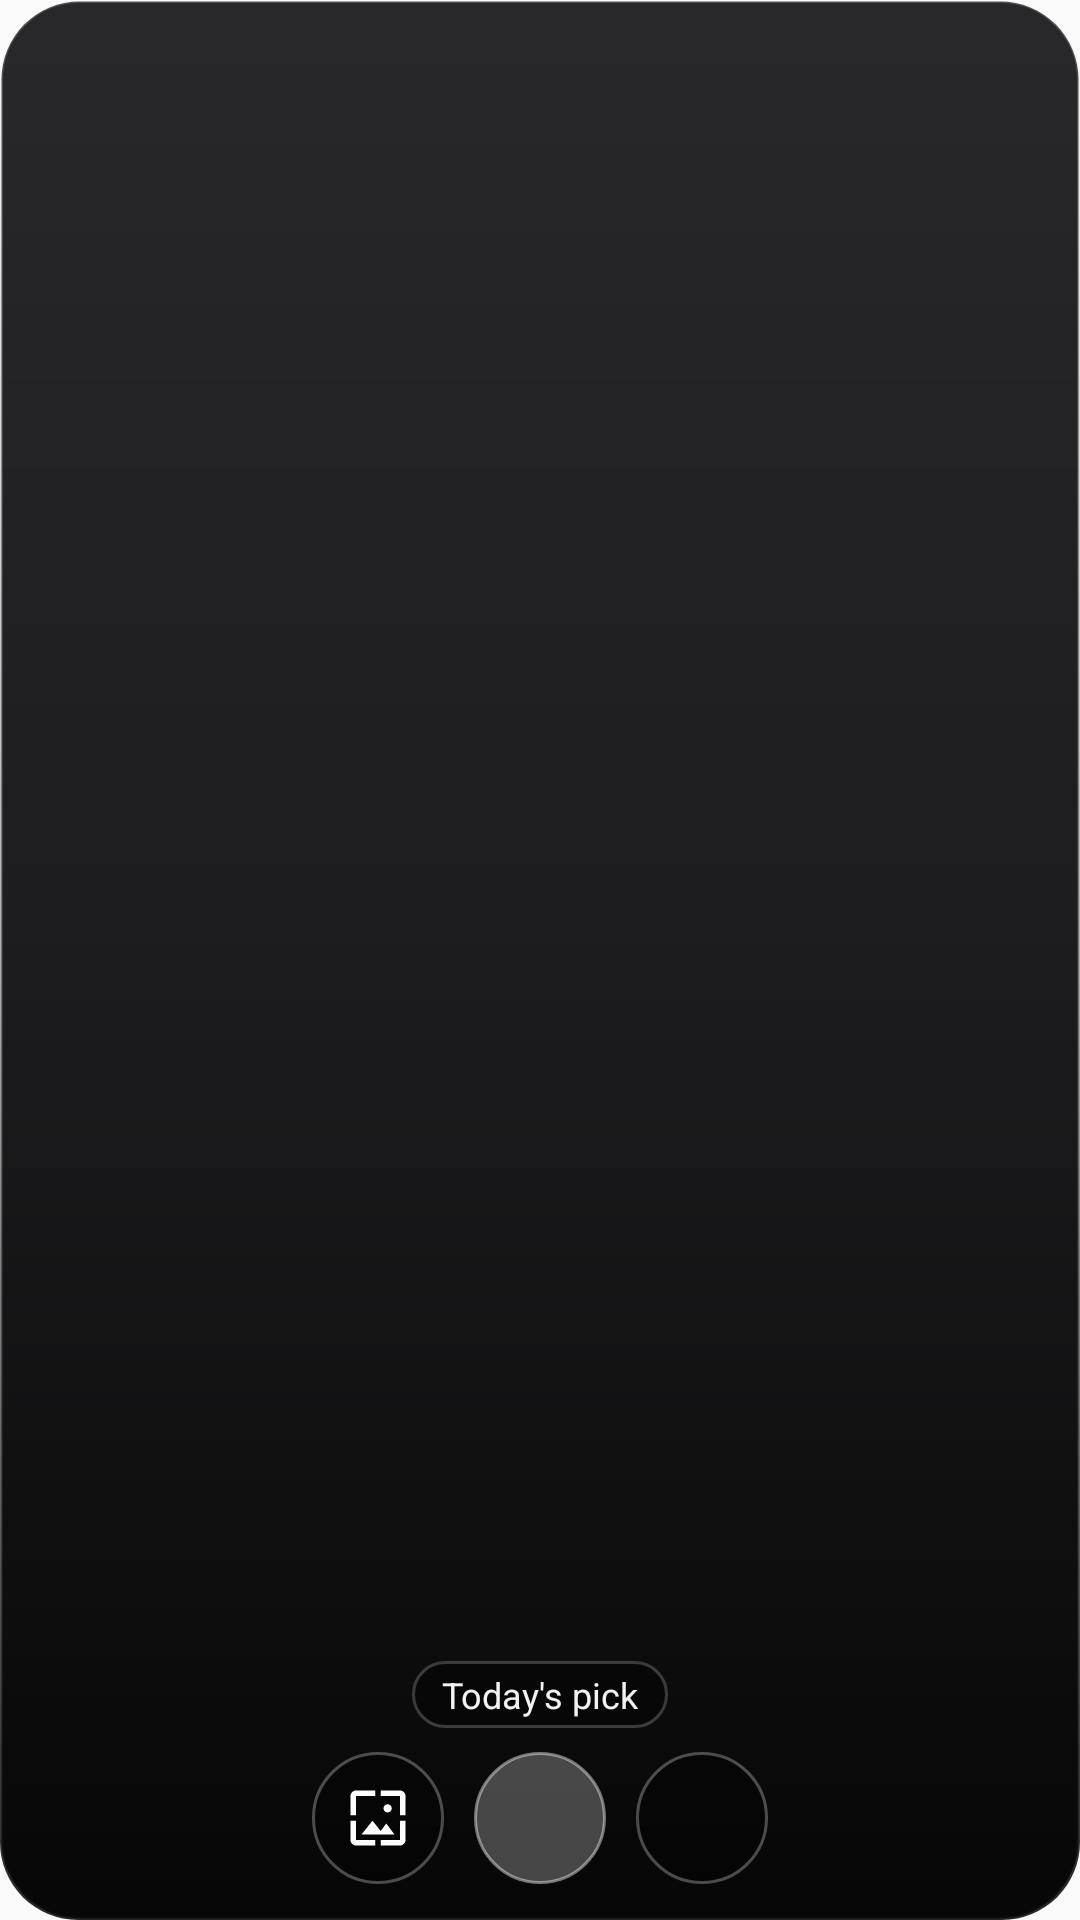

The Android layout XML behind this screen, and the referenced resources:
<!-- AndroidManifest.xml: application theme Theme.Rotato -->
<!-- res/layout/widget_daily_pick.xml -->
<?xml version="1.0" encoding="utf-8"?>
<FrameLayout xmlns:android="http://schemas.android.com/apk/res/android"
    android:id="@android:id/background"
    android:layout_width="match_parent"
    android:layout_height="match_parent"
    android:background="@drawable/widget_glass_bg"
    android:clipToOutline="true">

    <ImageView
        android:id="@+id/daily_image"
        android:layout_width="match_parent"
        android:layout_height="match_parent"
        android:scaleType="centerCrop"
        android:contentDescription="Today's pick" />

    <ImageView
        android:layout_width="match_parent"
        android:layout_height="match_parent"
        android:scaleType="fitXY"
        android:src="@drawable/widget_scrim"
        android:contentDescription="@null" />

    <TextView
        android:id="@+id/daily_empty"
        android:layout_width="match_parent"
        android:layout_height="match_parent"
        android:gravity="center"
        android:padding="16dp"
        android:textColor="#F2FFFFFF"
        android:textSize="13sp"
        android:visibility="gone"
        android:text="Finding today's pick…" />

    <LinearLayout
        android:layout_width="match_parent"
        android:layout_height="wrap_content"
        android:layout_gravity="bottom"
        android:orientation="vertical"
        android:padding="12dp">

        <TextView
            android:id="@+id/daily_caption"
            android:layout_width="wrap_content"
            android:layout_height="wrap_content"
            android:layout_gravity="center_horizontal"
            android:layout_marginBottom="8dp"
            android:background="@drawable/widget_pill"
            android:paddingStart="10dp"
            android:paddingEnd="10dp"
            android:paddingTop="3dp"
            android:paddingBottom="3dp"
            android:maxLines="1"
            android:ellipsize="end"
            android:textColor="#F2FFFFFF"
            android:textSize="12sp"
            android:text="Today's pick" />

        <LinearLayout
            android:layout_width="match_parent"
            android:layout_height="wrap_content"
            android:gravity="center"
            android:orientation="horizontal">

            <ImageButton
                android:id="@+id/daily_btn_set"
                android:layout_width="44dp"
                android:layout_height="44dp"
                android:layout_marginStart="5dp"
                android:layout_marginEnd="5dp"
                android:padding="11dp"
                android:scaleType="fitCenter"
                android:src="@drawable/ic_widget_set"
                android:background="@drawable/widget_glass_button"
                android:contentDescription="Set as wallpaper" />
            <ImageButton
                android:id="@+id/daily_btn_save"
                android:layout_width="44dp"
                android:layout_height="44dp"
                android:layout_marginStart="5dp"
                android:layout_marginEnd="5dp"
                android:padding="11dp"
                android:scaleType="fitCenter"
                android:src="@drawable/ic_widget_save"
                android:background="@drawable/widget_glass_button_primary"
                android:contentDescription="Save to Favorites" />
            <ImageButton
                android:id="@+id/daily_btn_another"
                android:layout_width="44dp"
                android:layout_height="44dp"
                android:layout_marginStart="5dp"
                android:layout_marginEnd="5dp"
                android:padding="11dp"
                android:scaleType="fitCenter"
                android:src="@drawable/ic_widget_skip"
                android:background="@drawable/widget_glass_button"
                android:contentDescription="Show another" />
        </LinearLayout>
    </LinearLayout>
</FrameLayout>
<!-- resources referenced by this layout -->
<resources>
  <!-- drawable ic_widget_set (drawable) -->
  <vector xmlns:android="http://schemas.android.com/apk/res/android"
      android:width="24dp"
      android:height="24dp"
      android:viewportWidth="24"
      android:viewportHeight="24">
      <path
          android:fillColor="@android:color/white"
          android:pathData="M4,4h7L11,2L4,2c-1.1,0 -2,0.9 -2,2v7h2L4,4zM10,13l-4,5h12l-3,-4 -2.03,2.71L10,13zM17,8.5c0,-0.83 -0.67,-1.5 -1.5,-1.5S14,7.67 14,8.5s0.67,1.5 1.5,1.5S17,9.33 17,8.5zM20,2h-7v2h7v7h2L22,4c0,-1.1 -0.9,-2 -2,-2zM20,20h-7v2h7c1.1,0 2,-0.9 2,-2v-7h-2v7zM4,13L2,13v7c0,1.1 0.9,2 2,2h7v-2L4,20v-7z"/>
  </vector>
  <!-- drawable widget_glass_bg (drawable) -->
  <?xml version="1.0" encoding="utf-8"?>
  <shape xmlns:android="http://schemas.android.com/apk/res/android" android:shape="rectangle">
      <corners android:radius="26dp" />
      <solid android:color="#E6121216" />
      <stroke android:width="1dp" android:color="#2EFFFFFF" />
  </shape>
  <!-- drawable widget_glass_button (drawable) -->
  <?xml version="1.0" encoding="utf-8"?>
  <shape xmlns:android="http://schemas.android.com/apk/res/android" android:shape="oval">
      <solid android:color="#5C000000" />
      <stroke android:width="1dp" android:color="#47FFFFFF" />
  </shape>
  <!-- drawable widget_glass_button_primary (drawable) -->
  <?xml version="1.0" encoding="utf-8"?>
  <shape xmlns:android="http://schemas.android.com/apk/res/android" android:shape="oval">
      <solid android:color="#40FFFFFF" />
      <stroke android:width="1dp" android:color="#70FFFFFF" />
  </shape>
  <!-- drawable widget_pill (drawable) -->
  <?xml version="1.0" encoding="utf-8"?>
  <shape xmlns:android="http://schemas.android.com/apk/res/android" android:shape="rectangle">
      <corners android:radius="999dp" />
      <solid android:color="#66000000" />
      <stroke android:width="1dp" android:color="#33FFFFFF" />
  </shape>
  <!-- drawable widget_scrim (drawable) -->
  <?xml version="1.0" encoding="utf-8"?>
  <shape xmlns:android="http://schemas.android.com/apk/res/android" android:shape="rectangle">
      <gradient
          android:angle="90"
          android:startColor="#D9000000"
          android:centerColor="#4D000000"
          android:endColor="#00000000" />
  </shape>
  <style name="Theme.Rotato" parent="Theme.AppCompat.DayNight.NoActionBar" />
</resources>
